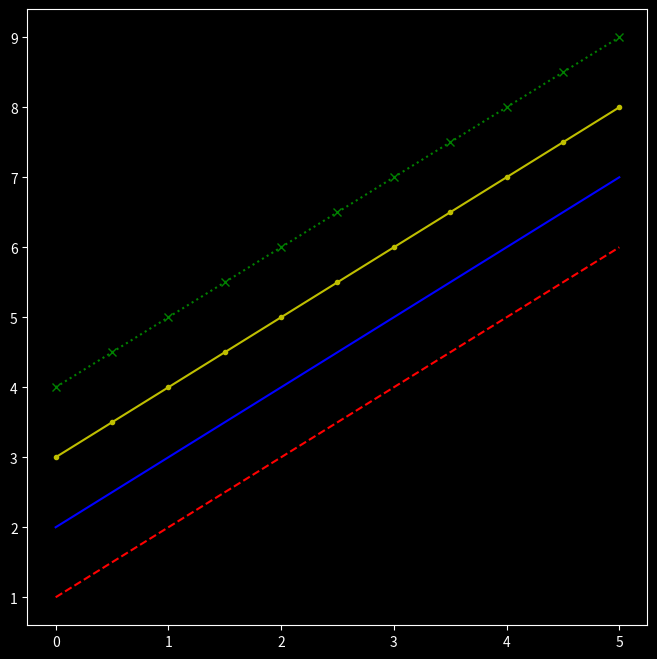
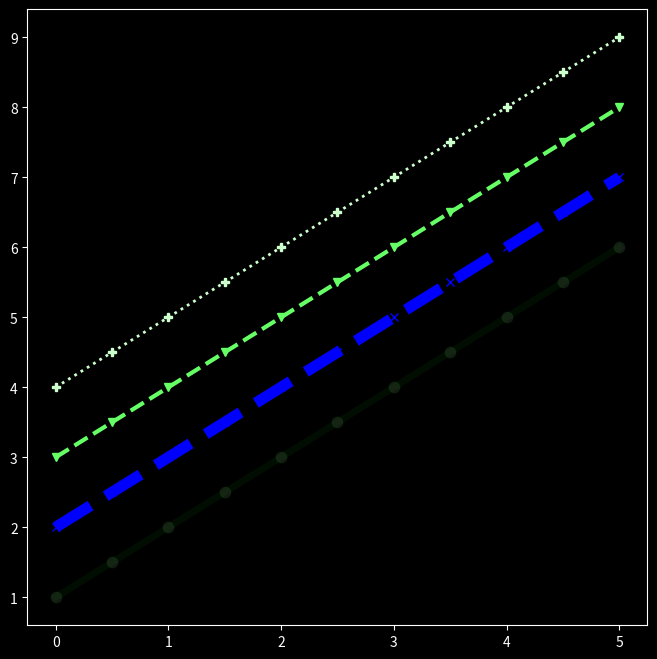

The matplotlib source for these figures, in order:
import matplotlib.pyplot as plt
import numpy as np

x = np.linspace(0,5,11)
print(plt.style.available)
plt.style.use('dark_background')
print("Plot as Matlab")
fig, axes = plt.subplots(figsize=(8,8))
axes.plot(x,x+1,'r--')
axes.plot(x,x+2,'b-')
axes.plot(x,x+3,'y.-')
axes.plot(x,x+4,'gx:')
plt.show()
print("Plot as Pyplot")
fig, axes = plt.subplots(figsize=(8,8))
axes.plot(x,x+1,color = 'green', alpha = 0.1, linewidth = 5, linestyle = '-', marker = 'o',markersize = 8, markerfacecolor='#CCFFCC')
axes.plot(x,x+2,color = 'blue', linewidth = 8, linestyle = '--', marker = 'x')
axes.plot(x,x+3,color = '#66FF66', linewidth = 3, linestyle = 'dashed', marker = 'v')
axes.plot(x,x+4,color = '#CCFFCC', linewidth = 2, linestyle = ':', marker = 'P')
plt.show()
